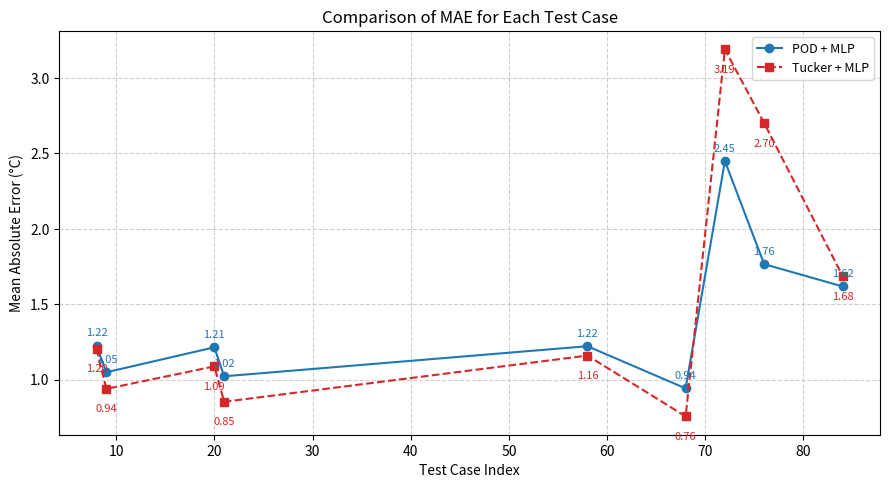
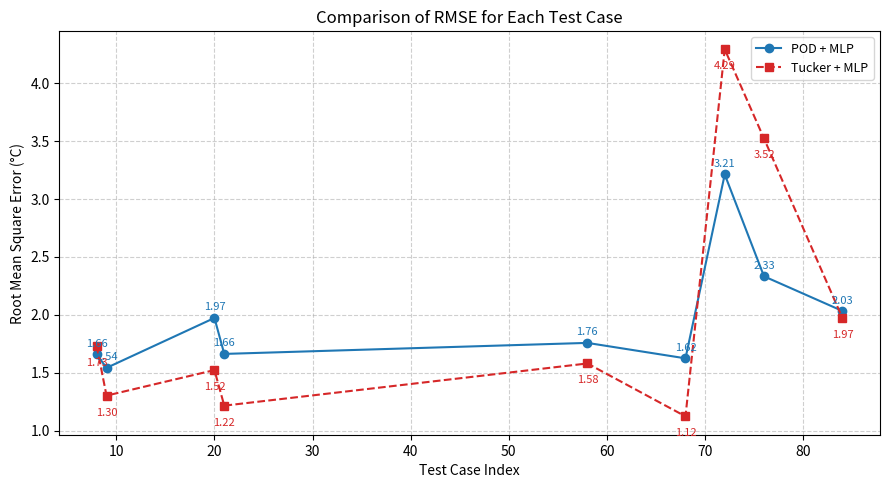

The script that saved these images, in order:
import matplotlib.pyplot as plt
import numpy as np

# =======================
# 输入实验数据
# =======================

# 测试集工况编号
cases = [8, 9, 20, 21, 58, 68, 72, 76, 84]

# POD+MLP 实验结果
mae_pod = [1.2247, 1.0483, 1.2138, 1.0216, 1.2211, 0.9413, 2.4486, 1.7650, 1.6170]
rmse_pod = [1.6585, 1.5407, 1.9713, 1.6611, 1.7562, 1.6230, 3.2088, 2.3304, 2.0313]

# Tucker+MLP 实验结果
mae_tucker = [1.2032, 0.9383, 1.0873, 0.8526, 1.1591, 0.7559, 3.1891, 2.7002, 1.6848]
rmse_tucker = [1.7309, 1.3014, 1.5217, 1.2150, 1.5788, 1.1225, 4.2878, 3.5190, 1.9693]

# =======================
# 绘制 MAE 对比折线图（含标注）
# =======================
plt.figure(figsize=(9, 5), dpi=150)
plt.plot(cases, mae_pod, 'o-', color='tab:blue', label='POD + MLP')
plt.plot(cases, mae_tucker, 's--', color='tab:red', label='Tucker + MLP')

# 添加数据标注
for x, y in zip(cases, mae_pod):
    plt.text(x, y + 0.05, f'{y:.2f}', ha='center', va='bottom', fontsize=8, color='tab:blue')
for x, y in zip(cases, mae_tucker):
    plt.text(x, y - 0.1, f'{y:.2f}', ha='center', va='top', fontsize=8, color='tab:red')

plt.title('Comparison of MAE for Each Test Case', fontsize=12)
plt.xlabel('Test Case Index', fontsize=10)
plt.ylabel('Mean Absolute Error (°C)', fontsize=10)
plt.grid(True, linestyle='--', alpha=0.6)
plt.legend(fontsize=9)
plt.tight_layout()
plt.show()

# =======================
# 绘制 RMSE 对比折线图（含标注）
# =======================
plt.figure(figsize=(9, 5), dpi=150)
plt.plot(cases, rmse_pod, 'o-', color='tab:blue', label='POD + MLP')
plt.plot(cases, rmse_tucker, 's--', color='tab:red', label='Tucker + MLP')

# 添加数据标注
for x, y in zip(cases, rmse_pod):
    plt.text(x, y + 0.05, f'{y:.2f}', ha='center', va='bottom', fontsize=8, color='tab:blue')
for x, y in zip(cases, rmse_tucker):
    plt.text(x, y - 0.1, f'{y:.2f}', ha='center', va='top', fontsize=8, color='tab:red')

plt.title('Comparison of RMSE for Each Test Case', fontsize=12)
plt.xlabel('Test Case Index', fontsize=10)
plt.ylabel('Root Mean Square Error (°C)', fontsize=10)
plt.grid(True, linestyle='--', alpha=0.6)
plt.legend(fontsize=9)
plt.tight_layout()
plt.show()
